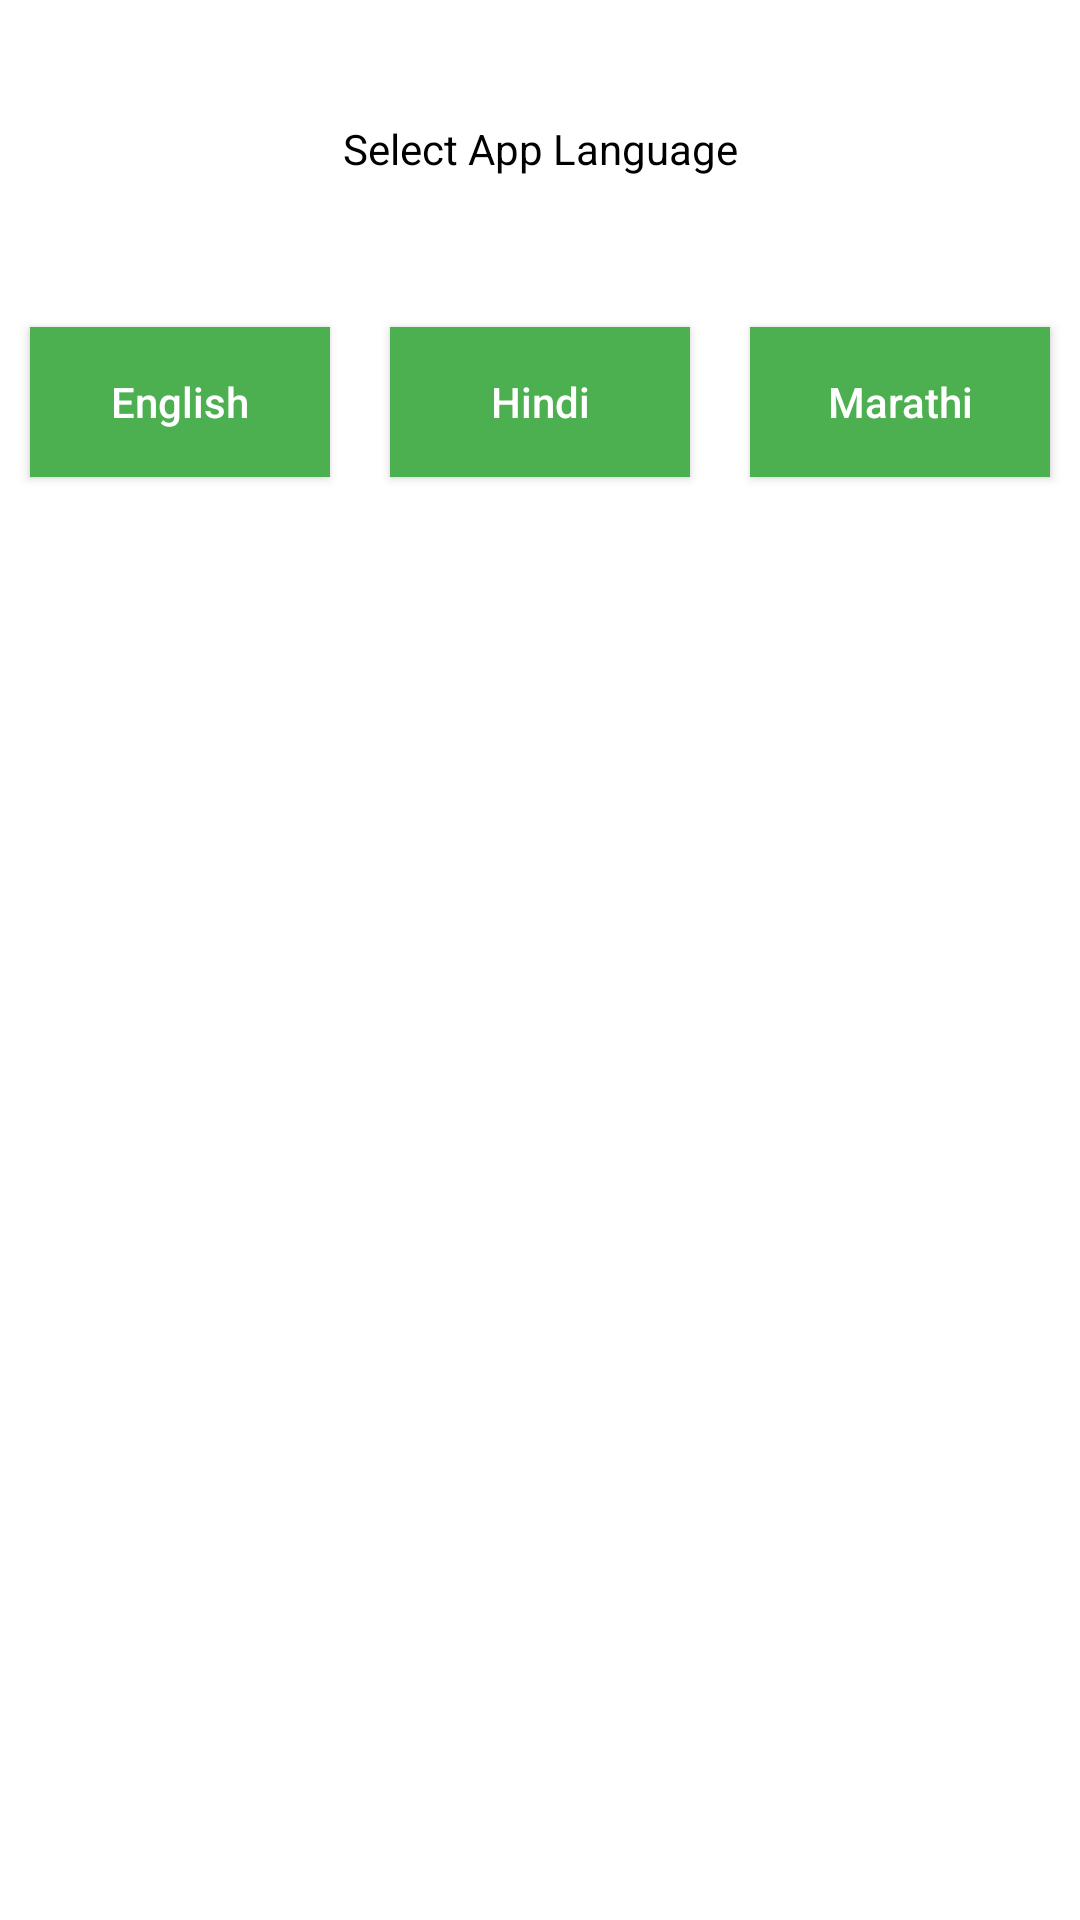

Produce the Android XML layout that renders to this screen, including the resource entries it uses.
<!-- AndroidManifest.xml: application theme Theme.MyApplication -->
<!-- res/layout/activity_lang_choose.xml -->
<?xml version="1.0" encoding="utf-8"?>
<LinearLayout xmlns:android="http://schemas.android.com/apk/res/android"
    xmlns:app="http://schemas.android.com/apk/res-auto"
 android:orientation="vertical"
    android:layout_width="match_parent"
    android:layout_height="match_parent"

   >

    <TextView

        android:id="@+id/tvWelcome"
        android:layout_width="match_parent"
        android:layout_height="wrap_content"
        android:layout_marginTop="40dp"
        android:text="@string/txt_change_lang"
        android:textAlignment="center"
        android:textColor="@color/black"
        />
    <LinearLayout
        android:gravity="center_horizontal"
        android:layout_marginTop="40dp"
        android:orientation="horizontal"
        android:layout_width="match_parent"
        android:layout_height="match_parent"

        >
    <Button
        android:id="@+id/btnEnglish"
        android:layout_width="100dp"
        android:layout_height="50dp"
 android:layout_margin="10dp"
        android:text="@string/txt_eng_lang"
        android:textAllCaps="false"
        android:background="@color/primary_app_color"
        android:textColor="@color/white"
 />

    <Button
        android:id="@+id/btnHindi"
        android:layout_width="100dp"
        android:layout_height="50dp"
        android:layout_margin="10dp"
        android:text="@string/txt_hindi_lang"
        android:textAllCaps="false"
        android:background="@color/primary_app_color"
        android:textColor="@color/white"
    />

    <Button
        android:id="@+id/btnMarathi"
        android:layout_width="100dp"
        android:layout_height="50dp"
        android:text="@string/txt_marathi_lang"
        android:layout_margin="10dp"
        android:textAllCaps="false"
        android:background="@color/primary_app_color"
        android:textColor="@color/white"
       />
    </LinearLayout>

</LinearLayout>
<!-- resources referenced by this layout -->
<resources>
  <color name="black">#FF000000</color>
  <color name="primary_app_color">#4CAF50</color>
  <color name="white">#FFFFFFFF</color>
  <string name="txt_change_lang">Select App Language</string>
  <string name="txt_eng_lang" translatable="false">English</string>
  <string name="txt_hindi_lang" translatable="false">Hindi</string>
  <string name="txt_marathi_lang" translatable="false">Marathi</string>
  <style name="Theme.MyApplication" parent="Theme.MaterialComponents.DayNight.NoActionBar">
  
              
              <item name="colorPrimary">@color/primary_app_color</item>
              <item name="colorPrimaryDark">@color/primary_app_color</item>
              <item name="colorAccent">@color/primary_app_color</item>
              <item name="android:textColorPrimary">@android:color/black</item>
              <item name="android:textColorSecondary">@android:color/black</item>
  
  
          <item name="colorPrimaryVariant">@color/purple_700</item>
          <item name="colorOnPrimary">@color/white</item>
          
          <item name="colorSecondary">@color/teal_200</item>
          <item name="colorSecondaryVariant">@color/teal_700</item>
          <item name="colorOnSecondary">@color/black</item>
          
          <item name="android:statusBarColor">?attr/colorPrimaryVariant</item>
  
  
      </style>
  <color name="purple_700">@color/primary_app_color</color>
  <color name="teal_200">#FF03DAC5</color>
  <color name="teal_700">#FF018786</color>
</resources>
